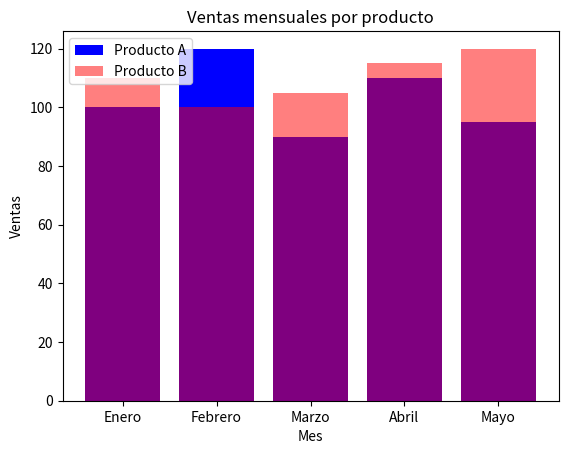

Here is the Python script that generated this plot:
import matplotlib.pyplot as plt

# Datos de ejemplo: ventas mensuales de un producto
meses = ['Enero', 'Febrero', 'Marzo', 'Abril', 'Mayo']
ventas_producto_A = [100, 120, 90, 110, 95]
ventas_producto_B = [110, 100, 105, 115, 120]

# Crear gráfico de barras
plt.bar(meses, ventas_producto_A, color='blue', label='Producto A')
plt.bar(meses, ventas_producto_B, color='red', label='Producto B', alpha=0.5)  # Usar transparencia

# Personalizar gráfico
plt.xlabel('Mes')
plt.ylabel('Ventas')
plt.title('Ventas mensuales por producto')
plt.legend()

# Mostrar gráfico
plt.show()
